pico-8 play session: no input (idle)

[t = 1 s] idle ~1s (no d-pad/buttons)
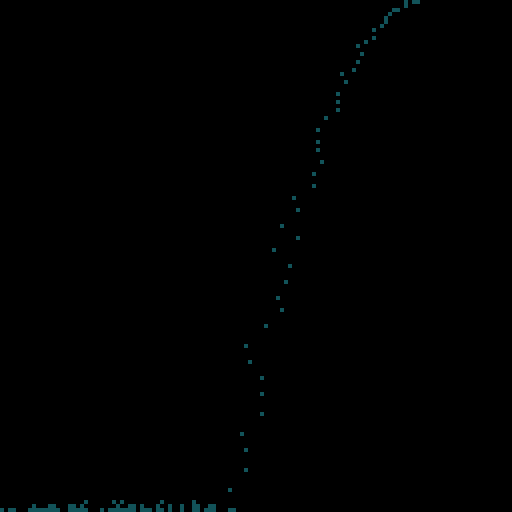
[t = 4 s] idle ~4s (no d-pad/buttons)
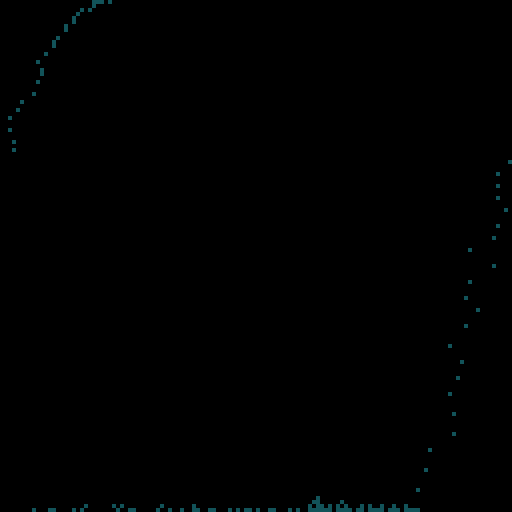
[t = 6 s] idle ~6s (no d-pad/buttons)
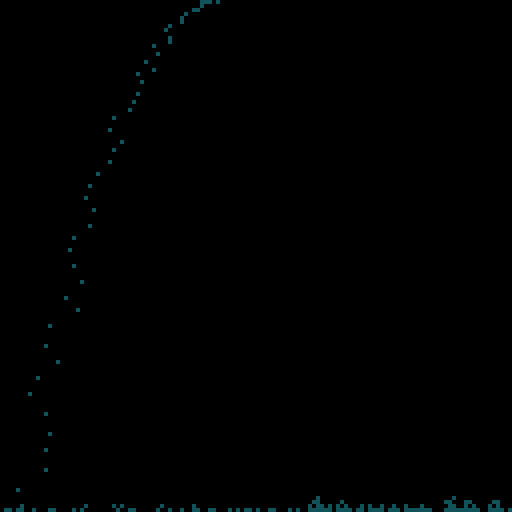
[t = 8 s] idle ~8s (no d-pad/buttons)
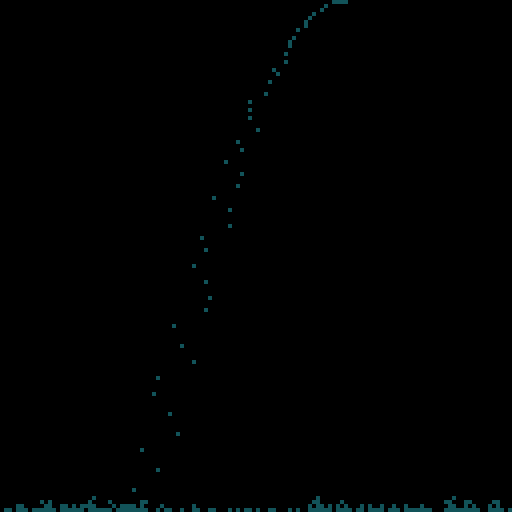

pico-8 cartridge
version 41
__lua__
-- genuary #4 2024
-- pixels
-- by carson kompon
o={}
f=0
?"\^!5f100⬇️3;⬅️⬇️"
cols=4
poke(0x5f55,0)
rectfill(0,0,128,128,0)
poke(0x5f55,0x60)
cy=0

function _update60()
	cls()
	add(o,{x=(t()*60)%128,y=0,h=rnd(.2)-.1,v=0,l=0})
	for s in all(o)do
		s.v+=.1
		local ly=s.y
		s.x+=s.h
		if(s.x<0)s.h=abs(s.h/2)
		s.y+=s.v
		if (s.y-ly)>1then
			local ny=s.y
			for i=ly,ny,0.25 do
				s.y=i
				check(s)
			end
			s.y=ny
		else
			check(s)
		end
		if s.y>=127 then
			s.y=127
			place(s)
		end
		--[[
		for h in all(o)do
			if h~=s then
				local dx=s.x-h.x
				local dy=s.y-h.y
				local d=sqrt(dx*dx+dy*dy)
				if d<5then
					local a=atan2(dx,dy)+rnd(.002)-.001
					s.h=cos(a)*d/2
					s.v=sin(a)*d/2
				end
			end
		end
		]]--
		pset(s.x,s.y+cy,cols+1)
	end
	f+=1
	
	if f%60==0then
		cy-=1
		camera(0,cy)
	end
	
	if f%120==0then
		poke(0x5f55,0)
		palt(0,false)
		sspr(0,0,128,128,0,cy+1)
		palt(0,true)
		poke(0x5f55,0x60)
	end
	
	for i=1,20do
		sset(rnd(127),rnd(127),0)
	end
	
	sspr(0,0,128,128,0,cy)
end

function check(s)
	local xx=flr(s.x)
	local yy=flr(s.y)
	if sget(xx,yy)>0then
		local ops={0}
		if(sget(xx-1,yy)==0)add(ops,-1)
		if(sget(xx+1,yy)==0)add(ops,1)
		s.x+=rnd(ops)
		if sget(xx,yy)>0then
			s.y-=1
			place(s)
		end
	end
end

function place(s)
	local c=1+rnd(min((140-s.y)/(128/cols/2),cols))
	sset(s.x,s.y,c)
	del(o,s)
end
__gfx__
00000000000000000000000000000000000000000000000000000000000000000000000000000000000000000000000000000000000000000000000000000000
00000000000000000000000000000000000000000000000000000000000000000000000000000000000000000000000000000000000000000000000000000000
00700700006600000000000000000000000000000000000000000000000000000000000000000000000000000000000000000000000000000000000000000000
00077000666606600000000000000000000000000000000000000000000000000000000000000000000000000000000000000000000000000000000000000000
00077000660666600000000000000000000000000000000000000000000000000000000000000000000000000000000000000000000000000000000000000000
00700700000000000000000000000000000000000000000000000000000000000000000000000000000000000000000000000000000000000000000000000000
